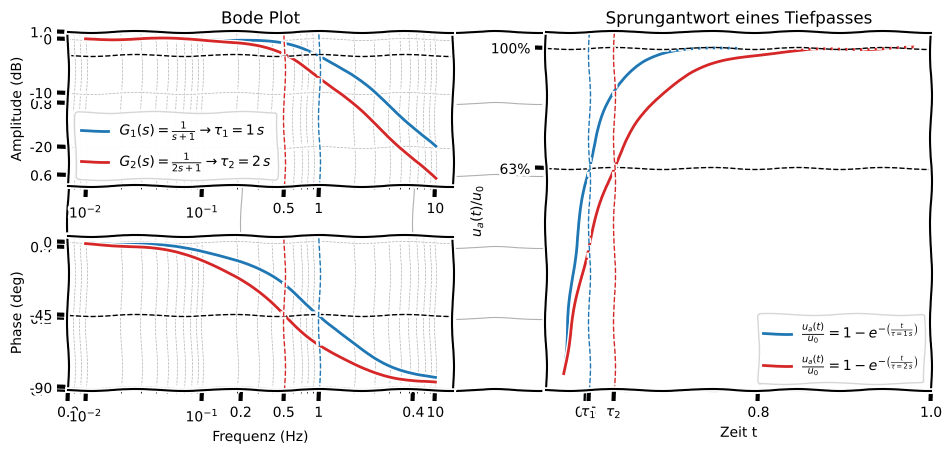
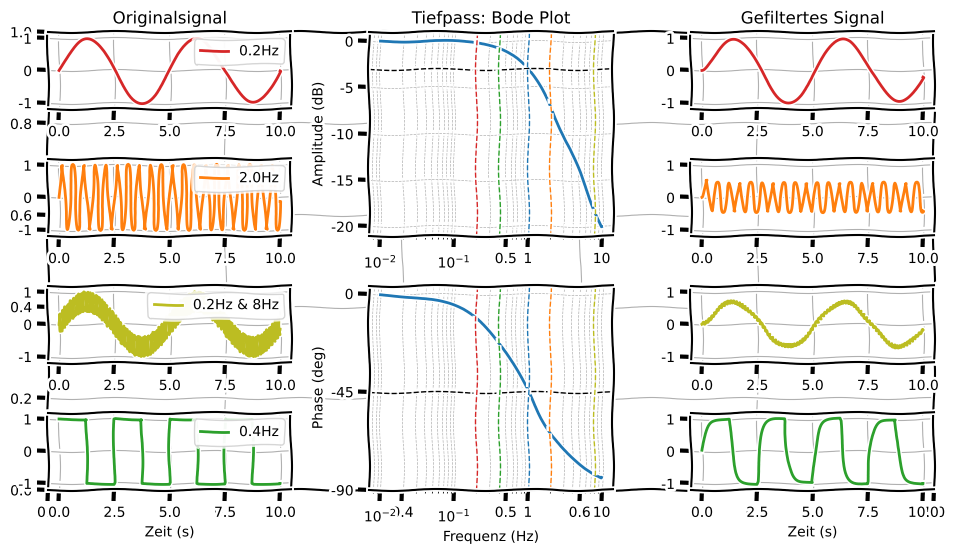

Recreate these plots in Python, in order.
#!/usr/bin/env python
# coding: utf-8

# # Übertragungsfunktion

# In diesem Kapitel gucken wir uns dynamische Messsysteme nur noch im Frequenzraum an. Im letzten Kapitel haben wir schon gesehen, dass wir DGL's benutzen können um das Verhalten von Messsystemen auf bestimmte Anregungsfunktionen vorhersagen zu können. Außerdem haben wir gesehen, dass das Lösen von DGL's im Frequenzraum einfacher und schneller geht. 
# Die DGL im Frequenz- oder Laplaceraum kann direkt benutzt werden, um die sogenannte **Übertragungsfunktion** zu berechnen. Dies ist eines der wichtigsten Funktionen um Messsysteme zu charakterisieren.
# 
# * Die Übertragungsfunktion ist das Verhältnis von Ausgangs- zu Eingangssinal. 
# * Die Übertragungsfunktion kann aus der DGL im Frequenzraum bestimmt werden.
# * Die Übertragungsfunktion kann außerdem experimentell bestimmt werden, sodass keine theoretischen Herleitungen nötig sein.
# * Mittels Faltung kann die Übertragung von beliebigen Messsignalen vorhergesagt werden.
# 
# Zur Erinnerung schreiben wir hier noch mal die Integrale, die für die Umrechnung benutzt werden:
# 
# * Fourier-Transformation: 
# 
#     $$\mathcal F(x(t)) = X(j\omega) = \int_{-\infty}^{\infty} x(t) \mathrm e^{-j \omega t} dt$$
# 
# * Laplace-Transformaton, mit der komplexen Frequenz $s = \sigma + j\omega$: 
# 
#     $$\mathcal L(x(t)) = X(s) = \int_{0}^{\infty} x(t) \mathrm e^{-st} dt$$
# 
# Wenn $x(t)$ das Eingangssignal im Zeit-Raum ist, dann bezeichnen wir mit $X(j \omega)$, bzw. $X(s)$ das Eingangssignal im Frequenz- bzw. Laplaceraum. Hier ist $j$ wieder die komplexe Zahl. Das Ausgangssignal $y(t)$ wird analog dazu mit $Y(j \omega)$ bzw. $Y(s)$ bezeichnet. Es hat sich eingebürgert, dass Zeitsignale mit kleinen Buchstaben, $x$, bezeichnet werden und Signale im Frequenzbereich mit großen Buchstaben, $X$. 
# 
# :::{figure-md} zeit-f-block
# <img src="draw/zeit-f-block.jpg" alt="zeit-f-block" class="bg-primary mb-1" width="600px" label = zeit-f-block>
# 
# Signale und Messsystem im Zeit- bzw. Frequenzraum.
# :::
# 
# {numref}`strommesseingang`
# 
# Die Übertragungsfunktion eines Messsystems, $G(j \omega)$ bzw. $G(s)$, kann also wiefolgt aus den Fourier-Transformierten der Ein- und Ausgangssignale ausgedrückt werden:
# 
# $$G(j \omega) = \frac{Y(j \omega)}{X(j \omega)}$$
# 
# bzw. im Laplaceraum:
# 
# $$G(s) = \frac{Y(s)}{X(s)}$$
# 
# Im Folgenden werden wir zwischen Fourier- und Laplaceraum nicht unbedingt unterscheiden. Die Herleitung der Übertragungsfunktion, Amplitudengang und Phasengangs sind für beide Räume die gleiche, lediglich die Variable ändert sich von $j \omega$ zu $s$. 
# Im Allgmeinen gilt:
# 
# * Die **Fourier-Transformation (FT)** wird bei **kontinuierlichen Signalen** verwendet.Für eine FT muss das Signal **integrierbar** sein, was für einen Sprung, Rampe z.B. nicht gilt, wo das Integral gegen unendlich läuft.
# * Die **Laplace-Transformation** wird bei Reaktionen auf **diskrete Funktionen** verwendet, wie z.B. Stufenfunktion, Impulsfunktion, Delta-Dirac-Puls, die mittels FT nicht anlysiert werden können. 

# ## Herleitung der Übertragungsfunktion
# 
# Anhand unseres Beispiels, dem **Tiefpass 1. Ordnung**, wollen wir die Übertragungsfunktion einmal herleiten. Dazu gibt es verschiedene Ansätze. 
# 
# ### Mittels Differentialgleichung
# 
# Eine Möglichkeit die Übertragungsfunktion zu bestimmen, ist es die DGL aus dem vorherigen Kapitel in den Frequenzraum zu transformieren, wie wir es bereits in [Differentialgleichung](5_DGL.ipynb) gemacht machen. Aus
# 
# $$\tau \frac{du_\mathrm a (t)}{dt} + u_\mathrm a (t) = u_\mathrm e (t)$$
# 
# und dem Einsetzen von $u_\mathrm e (t) \rightarrow U_e(j \omega)$, $u_\mathrm a (t) \rightarrow U_a(j \omega)$ und $\dot u_\mathrm a (t) \rightarrow j \omega U_a(j \omega)$ wird
# 
# $$\tau j \omega U_\mathrm a(j \omega) + U_\mathrm a (j \omega) = U_\mathrm e (j \omega)$$
# 
# Die DGL wird nach $U_\mathrm a(j \omega) / U_\mathrm e(j \omega)$ umgestellt, um die Übertragungsfunktion zu erhalten.
# 
# $$G(j \omega) = \frac{U_\mathrm a(j \omega)}{U_\mathrm e(j \omega)} = \frac{1}{1+\tau j \omega}$$
# 
# ### Mittels komplexen Widerständen
# 
# Sollte die DGL (noch) nicht bekannt sein, kann die Übertragungsfunktion auch direkt über die komplexen Widerstände bestimmt werden. Bei dem **Tiefpass 1. Ordnung** handelt es sich um die Reihenschaltung von Widerstand und Kondensator. 
# 
# Die komplexe Ausgangsspannung wird über dem Kondensator abgegriffen, das heißt es gilt das ohm'sche Gesetz für komplexe Zahlen. $\underline Z_C = \frac{1}{j\omega C}$ ist die Impedanz des Kondensators mit Kapazität $C$ und $\underline I$ der Strom. 
# 
# $$\underline U_\mathrm a = \underline Z_C \cdot \underline I$$
# 
# Die komplexe Eingangsspannung liegt an kompletten Messsystem, also der Reihenschaltung an, d.h. es gilt
# 
# $$\underline U_\mathrm a = (R+ \underline Z_C) \cdot \underline I$$
# 
# Die Division der beiden Spannungen führt abermals zur der gesuchten Übertragungsfunktion:
# 
# $$G(j \omega) = \frac{\underline U_\mathrm a}{\underline U_\mathrm e} = \frac{1/(j\omega C)}{R + 1/(j\omega C)} = \frac{1}{1+RC j \omega}$$
# 
# Die Zeitkonstante $\tau = RC$ könnte nun noch in die Gleichung eingesetzt werden.

# ## Darstellung: Bode Diagramm
# 
# Nachdem wir nun die Übertragungsfunktion hergeleitet haben, wollen wir wissen, was wir aus dieser Funktion ableiten, bzw. von ihr lernen können. 
# Wir verwenden wieder das Beispiels eines Tiefpasses. Zunächst einmal sehen wir, dass es sich bei $G$ um eine komplexe Zahl handelt. Wie für jede andere komplexe Zahl können wir hier Amplitude und Phase bestimmen. Dazu formen wir $G$ in die typische Schreibe einer komplexen Zahl um, sodass Real- ($\mathrm{Re}$) und Imaginärteil ($\mathrm{Im}$) direkt abgelesen werden können. Hierfür erweitern wir $G$ typischer mit dem komplex Konjugierten:
# 
# $$
# \begin{align}
# G(j \omega) &= \frac{1}{1+RC j \omega} \\
# &= \frac{1}{1+RC j \omega} \cdot \frac{1-RC j \omega}{1-RC j \omega}\\
# &= \frac{1-RC j \omega}{1- (RC \omega)^2} \\
# &= \frac{1}{1- (RC \omega)^2} - j\frac{ RC \omega}{1- (RC \omega)^2}
# \end{align}
# $$
# 
# Die **Amplitude** wird wiefolgt berechnet, wobei $\tau = RC =: 1/\omega_0$. Die Einheit beträgt typischerweise dB.
# 
# $$G(\omega) = \sqrt{\mathrm{Re}^2 + \mathrm{Im}^2} = \frac{1}{\sqrt{1+\left(\frac{\omega}{\omega_0}\right)^2}}$$
# 
# 
# Die **Phase** wird wiefolgt berechnet, wobei $\tau = RC =: 1/\omega_0$. Die Einheit beträgt typischerweise Grad. 
# 
# $$\phi(\omega) = \arctan\left(\frac{\mathrm{Im}}{\mathrm{Re}}\right) = \arctan\left(-\frac{\omega}{\omega_0}\right)$$
# 
# Sowohl Amplitude als auch Phase hängen von der Frequenz $\omega$ des eingehenden Signals ab! Daher nennt man die Fuktionen für Amplitude und Phase auch **Amplitudengang** bzw. **Phasengang**. Beide zusammengenommen bilden den **Frequenzgang** eines Systems und werden häufig zusammen geplottet, im sogenannten **Bode-Diagramm**. 
# 
# * Die Übertragungsfunktion wird für eine Impulsanregung berechnet.
# * Das Bode-Diagramm bietet eine einfache Darstellungsweise der Frequenzantwort eines Messsystems
# * Das Bode-Diagramm ist ein Werkzeug um die Stabilitätseigenschaften von Kontrollsystemem zu analysieren.
# 
# Eine solche Darstellung ist im folgenden Bild gezeigt. Rechts ist zum Vergleich noch einmal die Sprungantwort im Zeitbereich gezeigt.

# In[1]:


import numpy as np
import scipy.signal as signal
import matplotlib.pyplot as plt
# MatplotLib Settings:
plt.style.use('default') # Matplotlib Style wählen
plt.xkcd()
plt.rcParams['axes.grid']= True     # defaults to False but xkcd() makes it False
plt.rcParams['grid.linewidth']= 0.8  # defaults to 0.8
plt.rcParams['font.size'] = 10; # Schriftgröße

# Transfer Funktion Tiefpass:
num = np.array([1])
den = np.array([1 , 1])
H = signal.TransferFunction(num , den)
num = np.array([1])
den = np.array([2 , 1])
H2 = signal.TransferFunction(num , den)

# Bode-Plot:
w, mag, phase = signal.bode(H)
w2, mag2, phase2 = signal.bode(H2)

# Plotting
# Supplot2grid approach
fig, ax = plt.subplots(figsize=(10,5))
ax1 = plt.subplot2grid((2,2), (0,0)) # topleft
ax3 = plt.subplot2grid((2,2), (0,1), rowspan=2)            # right
ax2 = plt.subplot2grid((2,2), (1,0))                       # bottom left

ax1.semilogx(w, mag, color='tab:blue', label = r'$G_1(s) = \frac{1}{s+1} \rightarrow \tau_1 = 1\, s $')
ax1.semilogx(w2, mag2, color='tab:red', label = r'$G_2(s) = \frac{1}{2s+1} \rightarrow \tau_2 = 2\, s $')

ax1.axhline(y = -3, color='k', ls = '--', lw = 1)
ax1.axvline(x = 1, color='tab:blue', ls = '--', lw = 1)
ax1.axvline(x = 0.5, color='tab:red', ls = '--', lw = 1)
ax1.set_xticks([1e-2, 1e-1, 0.5, 1, 10], labels = [r'$10^{-2}$', r'$10^{-1}$', '0.5', '1', '10'])
ax1.set_title("Bode Plot")
ax1.grid(True, lw=0.5, zorder=0, ls = '--', which='major', axis='both')
ax1.grid(True, lw=0.5, zorder=0, ls = '--', which='minor', axis='both')
ax1.set_ylabel("Amplitude (dB)")
ax1.legend()


# Plotting
ax2.semilogx(w, phase, color='tab:blue')
ax2.semilogx(w2, phase2, color='tab:red')
ax2.axhline(y = -45, color='k', ls = '--', lw = 1)
ax2.axvline(x = 1, color='tab:blue', ls = '--', lw = 1)
ax2.axvline(x = 0.5, color='tab:red', ls = '--', lw = 1)
ax2.set_yticks([0,-45,-90])
ax2.set_xticks([1e-2, 1e-1, 0.5, 1, 10], labels = [r'$10^{-2}$', r'$10^{-1}$', '0.5', '1', '10'])
ax2.grid(True, lw=0.5, zorder=0, ls = '--', which='minor', axis='both')
ax2.grid(True, lw=0.5, zorder=0, ls = '--', which='major', axis='both')
ax2.set_xlabel("Frequenz (Hz)")
ax2.set_ylabel('Phase (deg)')


# Sprungantwort:
t, y = signal.step(H)
t2, y2 = signal.step(H2)

# Plotting
ax3.plot(t, y, color='tab:blue', label = r'$\frac{u_a(t)}{u_0} = 1- e^{-\left(\frac{t}{\tau = 1\, s}\right)}$')
ax3.plot(t2, y2, color='tab:red', label = r'$\frac{u_a(t)}{u_0} = 1- e^{-\left(\frac{t}{\tau = 2\, s}\right)}$')
ax3.axhline(y = 1.0, color='k', ls = '--', lw = 1)
ax3.axhline(y = 0.63, color='k', ls = '--', lw = 1)
ax3.axvline(x = 1, color='tab:blue', ls = '--', lw = 1)
ax3.axvline(x = 2, color='tab:red', ls = '--', lw = 1)
ax3.set_yticks([1.0, 0.63])
ax3.set_yticklabels(['100%', '63%'])
ax3.set_xticks([1,2])
ax3.set_xticklabels([r'$\tau_1$',r'$\tau_2$'])
ax3.set_title("Sprungantwort eines Tiefpasses")
ax3.set_xlabel("Zeit t")
ax3.set_ylabel(r'$u_a(t)/u_0$')
ax3.grid(True, lw=0.5, zorder=0, ls = '--', which='minor', axis='both')
ax3.grid(True, lw=0.5, zorder=0, ls = '--', which='major', axis='both')
ax3.legend()

fig.tight_layout()


# Auch hier kann man, wie schon bei der Interpretation der Sprungantwort, Kenngrößen ablesen. 
# 
# Bei der **Grenzfrequenz (Bandbreite, cut-off Frequenz)** $\omega_0 = 1/\tau$ fällt die Amplitude auf $1/\sqrt{2} = 0,707 = -3\,\mathrm{dB}$ ab. Häufig werden Systeme anhand der Grenzfrequenz charakterisiert. Man sollte aber nicht vergessen, dass bei Signalen mit diesen Frequenzanteilen bereits signifikante Verluste in Höhe von 29% zu erwarten sind, die eigentlich nicht tolerierbar sind. Je höher die Frequenz, desto höher die Verluste (bei dem hier dargestellten Tiefpassfilter!). Das heißt der Fehler, der bei einer Messung gemacht wird, ist frequenzabhängig!
# 
# In der Akustik kann man damit leben, da man kaum einen Unterschied hört. 
# In der Messtechnik bei der Überwachung von schwingenden Maschinenteilen oder der Ermittlung von Rundlaufabweichungen von drehenden Wellen ist solch ein Ampitudenabfall meist nicht zu akzeptieren.
# Üblicherweise sollte man andere Grenzfrequenzen separat angeben, die 90% oder 99% der Signalstärke durchlassen. 
# 
# Sind die zeitbestimmenden Glieder (R und C) des Tiefpasses bestimmt, können wir daraus die Grenzfrequenz bestimmen und somit den Verlust abschätzen. 
# 
# Im Folgenden Bild grafisch dargestellt, wie verschiedene Signale durch einen **Tiefpass** mit der Übertragungsfunktion 
# 
# $$G(s) = \frac{1}{s+1}$$
# 
# verfälscht werden können, in dem hohe Frequenzanteile abgeschwächt werden. Auch hier erkennt man wieder einen Zusammenhang zu den Fourierreihen, wenn man sich das Rechtecksignal ansieht. Eine Reihe von Rechteckpulsen benötigt eine hohe Anzahl von Sinusfunktionen bei höheren harmonischen der Grundfrequenz, um möglichst steile Flankenübergänge zu erhalten. Eine Filterung dieser hohen Frequenzanteile sorgt für eine deutliche Verzerrung des Signals. Bei sinusförmirgen Signalen hingegen wird nur die Amplitude abgeschwächt und es findet zusätzlich, je nach Frequenz, eine zeitlich Verzögerung statt, d.h. die Signale sind phasenverschoben um bis zu -90°. 
# 
# * Je größer $\tau$, desto langsamer ist das System
# * Je kleiner $\tau$, desto schneller ist das System

# In[2]:


from scipy import signal

SAMPLE_RATE = 100.0  # Hertz
DURATION = 10  # mSeconds
t = np.linspace(0, DURATION, int(SAMPLE_RATE * DURATION), endpoint=False)
u = 1.0

# tiefpass Filter wie oben:
order = 1
Wn = 1
b, a = signal.butter(order, Wn, 'low', analog=True)
sos = signal.butter(order, Wn, 'low', fs = SAMPLE_RATE, output='sos')
w, h = signal.freqs(b, a)

# 0.2 Hz Sinus Signal + Gefiltert
ff = 0.2
y_sin1 = u * np.sin(2 * np.pi * ff * t)
y_sin1_filt = signal.sosfilt(sos, y_sin1)

# 2 Hz Sinus Signal + Gefiltert
ff = 2.
y_sin2 = u * np.sin(2 * np.pi * ff * t)
y_sin2_filt = signal.sosfilt(sos, y_sin2)

# 0.4 Hz Rechteck Signal + Gefiltert
ff = 0.4
y_rect1 = signal.square(2 * np.pi * ff * t)
y_rect1_filt = signal.sosfilt(sos, y_rect1)

# 2x Sinus Signal + Gefiltert
ff = 0.2
y_sin3 = 0.7 * np.sin(2 * np.pi * ff * t) + 0.3 * np.sin(40 * 2 * np.pi * ff * t)
y_sin3_filt = signal.sosfilt(sos, y_sin3)


# Plotting
# Supplot2grid approach
fig, ax = plt.subplots(figsize=(10,6))
ax3 = plt.subplot2grid((4,3), (0,0), colspan=1) # topleft
ax1 = plt.subplot2grid((4,3), (0,1), rowspan=2)            # right
ax2 = plt.subplot2grid((4,3), (2,1), rowspan=2)            # right
ax4 = plt.subplot2grid((4,3), (1,0))                       # bottom left
ax5 = plt.subplot2grid((4,3), (2,0))                       # bottom left
ax6 = plt.subplot2grid((4,3), (3,0))                       # bottom left
ax7 = plt.subplot2grid((4,3), (0,2))                       # bottom left
ax8 = plt.subplot2grid((4,3), (1,2))                       # bottom left
ax9 = plt.subplot2grid((4,3), (2,2))                       # bottom left
ax10= plt.subplot2grid((4,3), (3,2))                       # bottom left

# Bode Plot:
ax1.semilogx(w, 20 * np.log10(abs(h)))
ax1.axhline(y = -3, color='k', ls = '--', lw = 1)
ax1.axvline(x = 1, color='tab:blue', ls = '--', lw = 1)
ax1.axvline(x = 0.2, color='tab:red', ls = '--', lw = 1)
ax1.axvline(x = 2.0, color='tab:orange', ls = '--', lw = 1)
ax1.axvline(x = 8.0, color='tab:olive', ls = '--', lw = 1)
ax1.axvline(x = 0.4, color='tab:green', ls = '--', lw = 1)
ax1.set_xticks([1e-2, 1e-1, 0.5, 1, 10], labels = [r'$10^{-2}$', r'$10^{-1}$', '0.5', '1', '10'])
ax1.set_title("Tiefpass: Bode Plot")
ax1.grid(True, lw=0.5, zorder=0, ls = '--', which='major', axis='both')
ax1.grid(True, lw=0.5, zorder=0, ls = '--', which='minor', axis='both')
ax1.set_ylabel("Amplitude (dB)")

ax2.semilogx(w, np.arctan2(np.imag(h),np.real(h))*180/np.pi, color='tab:blue')
ax2.axhline(y = -45, color='k', ls = '--', lw = 1)
ax2.axvline(x = 1, color='tab:blue', ls = '--', lw = 1)
ax2.axvline(x = 0.2, color='tab:red', ls = '--', lw = 1)
ax2.axvline(x = 2.0, color='tab:orange', ls = '--', lw = 1)
ax2.axvline(x = 8.0, color='tab:olive', ls = '--', lw = 1)
ax2.axvline(x = 0.4, color='tab:green', ls = '--', lw = 1)

ax2.set_yticks([0,-45,-90])
ax2.set_xticks([1e-2, 1e-1, 0.5, 1, 10], labels = [r'$10^{-2}$', r'$10^{-1}$', '0.5', '1', '10'])
ax2.grid(True, lw=0.5, zorder=0, ls = '--', which='minor', axis='both')
ax2.grid(True, lw=0.5, zorder=0, ls = '--', which='major', axis='both')
ax2.set_xlabel("Frequenz (Hz)")
ax2.set_ylabel('Phase (deg)')

ax3.set_title('Originalsignal')
ax3.plot(t,y_sin1, color = 'tab:red', label = '0.2Hz')
ax3.legend(loc = 1)
ax3.set_ylim(-1.2,1.2)
ax7.set_title('Gefiltertes Signal')
ax7.plot(t,y_sin1_filt, color = 'tab:red')
ax7.set_ylim(-1.2,1.2)

ax4.plot(t,y_sin2, color = 'tab:orange', label = '2.0Hz')
ax4.set_ylim(-1.2,1.2)
ax4.legend(loc = 1)
ax8.plot(t,y_sin2_filt, color = 'tab:orange')
ax8.set_ylim(-1.2,1.2)

ax6.plot(t,y_rect1, color = 'tab:green', label = '0.4Hz')
ax6.set_ylim(-1.2,1.2)
ax6.legend(loc = 1)
ax10.plot(t,y_rect1_filt, color = 'tab:green')
ax10.set_ylim(-1.2,1.2)

ax5.plot(t,y_sin3, color = 'tab:olive', label = '0.2Hz & 8Hz')
ax5.set_ylim(-1.2,1.2)
ax5.legend(loc = 1)
ax6.set_xlabel('Zeit (s)')
ax9.plot(t,y_sin3_filt, color = 'tab:olive')
ax9.set_ylim(-1.2,1.2)
ax10.set_xlabel('Zeit (s)')

fig.tight_layout()


# ## Kombination von Übertragungsfunktionen: Faltung im Frequenzraum
# <a id="SubSec-kombi_bandpass"></a>
# 
# Auch das hintereinanderschalten von Messsystemen ist im Frequenzraum viel einfacher zu berechnen als im Zeitraum. Eine Hintereinanderschaltung bedeutet allgemein nichts anderes, als die Faltung von Übertragungsfunktionen der jeweiligen Messsysteme. Im Zeitbereich müsste man hierzu das Faltungsintegral lösen. Im Frequenzraum ist die Faltung lediglich eine Multiplikation der Übertragungsfunktionen. 
# 
# Als Beispiel soll uns ein Bandpass dienen, der aus der Hintereinanderschaltung eines Hoch- und Tiefpasses realisiert werden kann. Im Folgenden Bild sind die Komponenten des Tiefpasses (TP) blau dargestellt, die des Hochpasses (HP) rot dargestellt. Der Tiefpass lässt tiefe Frequenzen bis zu seiner Grenzfrequenz passieren (bis auf die 71% Signalverlust) und der Hoch lässt hohe Frequenzen bis zu seiner Grenzfrequenz passieren. Wir wählen C und R der beiden elektronischen Schaltungen so, dass die Grenzfrequenz der Hochpasses unterhalb der des Tiefpasses liegt, also $f_\mathrm HP < f_\mathrm{TP}$. Der Amplitudengang ist rechts im folgenden Bild geplottet:
# 
# ![Bild](pictures/bandpass.png)
# 
# Wie eben schon beschrieben, können im Zeitraum die Übertragungsfunktionen der Einzel-Systeme (hier also Hochpass und Tiefpass) einfach multipliziert werden und man erhält die kombinierte Übertragungsfunktion des resultierenden Bandpasses. Wird die Übertragungsfunktionen in Einheiten von dB gezeichnet, also logarithmisch aufgetragen, so ergibt sich eine weitere grafische Vereinfachung bei der Kombination: In logarithmischen Einheiten können die einzelnen Übertragungsfunktionen in einem Amplitudengangs-Plot addiert (!) statt multipliziert werden. 

# ## Anlegen von Testfunktionen
# <a id="SubSec-freq_test"></a>
# 
# Nicht nur im Zeitraum können Sprünge oder Impulse angelegt werden. Für diese Testfunktionen können auch die Laplace, bzw. Fourier-Transformierten berechnet werden. Auch dies ist im Frequenzraum häufig einfacher, da die Testfunktionen, wie es in der Tabelle im folgenden Bild zu erkennen ist, sehr einfach sind. 
# 
# Um das Verhalten unseres eben diskutierten Bandpasses auf verschiedene Eingangssignale zu untersuchen, können wir die gleichung der Übertragungsfunktion einfach nach $U_\mathrm a$ auflösen. Das liefert uns im allgemeinen Fall eine Gleichung für das zu erwartende Ausgangssignal:
# 
# $$U_\mathrm a = G(s) \cdot U_\mathrm e(s)$$
# 
# Wählen wir als Eingangssignal einen Dirac-Puls, $\delta(t)$, um die Impulsantwort zu berechnen, so erhalten wir diese in dem wir für $U_\mathrm e(s) = 1$. Dies ist einfach die Laplace-Transformierte eines Delta-Peaks. 
# 
# Wählen wir als Eingangssignal einen Sprung, möchten also die Sprungantwort bestimmen, so setzen wir in die Gleichung $U_\mathrm e(s) = 1/s$, die Laplace-Transformierte einer Sprungfunktion. 
# 
# Auch hierbei handelt es sich wieder um Faltungen im Frequenzraum, deren Berechnungen im Zeitbereich sehr viel komplizierter wären. 
# 
# aus Übertragungsfunktionen können noch weitere Eigenschaften von Messsystemen abgeleitet werden, auf die wir hier nicht näher eingehen können. Aus den Nullstellen und Polstellen kann aber abgelesen werden, ob das System stabil ist, sprungfähig ist oder eher ein integrales Verhalten aufweist. 
# 
# ![Bild](pictures/bandpass_laplace.png)

# ## Verhalten von Systemen 2. Ordnung
# <a id="SubSec-2ndorder_freq"></a>
# 
# Der Vollständigkeitshalber wollen wir uns noch ganz kurz die Bode-Diagramme von Systemen 2. Ordnung ansehen. Auf eine mathematische Beschreibung wollen wir an dieser Stelle aber verzichten. 
# 
# Bei Systemen 1. Ordnung handelt es sich um Systeme mit Energiespeicher, also alle Systeme die irgendwie warm werden. Bei Systemen 2. Ordnung hat man zwei gekoppelte Energiespeicher, die Energie unter Umständen periodisch austauschen können. Hier findet man dann immer einen zusätzlichen Term in der DGL der die Dämpfung des Systems beschreibt. 
# 
# Um ein System 1. Ordnung von einem System 2. Ordnung zu unterscheiden, kann man sich das Bode-Diagramm (links im nachfolgenden Bild) ansehen. Bei Systemen 1. Ordnung fällt die Amplitude innerhalb einer Frequenzdekade (also ein Faktor 10) um -20 dB ab, bei Systemen 2. Ordnung  um -40 dB (*Übung: Warum?*). Auch die zeitliche Verzögerung, also die Phase des Eingangssignals, erfährt ebenfalls einen steileren Abfall.  
# 
# Rechts im Bild ist das Zeitliche Verhalten einer Sprungantwort dargestellt. Je nach Dämpfung erhält man ein Überschwingen, ein langsames Annähern (aperiodische Einstellung in b)) oder sogar ein oszillierendes Verhalten (schwingende Einstellung in a)) des Ausgangssignals um das Endsignal. Aufgrund dieser Dynamik entstehen Fehler und es ist ratsam eine gewisse Zeit zu warten, bis der Endwert auch hier ein 1% Toleranzband erreicht, ähnlich wie bei Systemen 1. Ordnung. Hieraus kann man außerdem schlussfolgern, dass man in der Tat immer eine gewisse Dämpfung haben möchte, damit die Oszillationen frühzeitig abklingen. Eine zu hohe Dämpfung verursacht jedoch lange Wartezeiten, bis das Ausgangssignal sich dem endgültigem Wert endlich angenähert hat. 
# 
# ![Bild](pictures/TP_2ndorder.png)
# 
# Einige Beispiele zu Systemen mit Verzögerungs, Dämpfungs bzw. auch integrierendem Verhalten sind in nachfolgender Tabelle dargestellt. In der Literatur findet man häufig diese tabellarischen Zusammenfassungen verschiedener Messsysteme inklusive Übertragungsfunktion und Bode-Diagramm, damit die DGL nicht jedes mal neu hergeleitet werden müssen. Die Hintereinanderschaltung einzelner Komponenten kann auch hier wieder ganz einfach im logarithmischen Bode-Diagramm per Addition der Übertragungsfunktionen abgeschätzt werden. 
# 
# ![Bild](pictures/wichtigste_regelkreisglieder.png)

# ## Zusammenfassung
# <a id="Sec-Zusammenfassung"></a>
# 
# Bevor wir zu der Zusammenfassung kommen, soll im folgenden Bild noch einmal dargestellt werden, welche Trick und Tips man sich im Frequenzraum noch von Nutzen machen kann, solange es sich um ein LZI System handelt!
# 
# * Mittels Fourier-Transformation kann ich jederzeit in den Frequenzraum wechseln und mittels Rücktransformation zu gehen. Egal ob es sich um ein Signal oder ein System (hier wird häufig der Laplace-Raum verwendet) handelt.
# * Die Ableitung der Sprunganregung ist eine Dirca-Funktion (Impulsanregung). Die Ableitung der Sprung*antwort* ergibt die Impuls*antwort*. Die gilt sowohl im Zeit- wie auch im Frequenzraum. (*Frage: Was sieht die zeitliche Ableitung der Fourier-Transformierten 1/s?)
# * Lösen von DGLs im Laplace-Raum ist eine algebraische Umformung der Gleichung
# * Lösen von DGLs im Zeitraum benötigt einen Lösungsansatz, eine homogene Lösung, eine spezielle Lösung und verschiedene Schritte inkl. Anfangsbedingungen um die Lösung zu finden.
# * Die Faltung im Laplace-Raum ist eine Multiplkation
# * Die Faltung im Zeitraum ist ein Integral
# * Die Faltung ist generell ein hilfreiches Werkzeug um...
#     * Systeme hintereinanderzuschalten und die Gesamt-Übertragungsfunktion zu berechnen (Faltung der beiden Systeme berechnen)
#     * Die Antwort auf ein beliebiges Eingangssignal mittels Impulsantwort zu bestimmten (Faltung von beliebigem Eingangssignal mit Impulsantwort liefert Antwort des Systems auf das beliebige Eingangssignal)
#     * Die Faltung hilft bei allen drei Problemen: System-Indentifizierungsproblem, Simulationsproblem und Kontrollproblem
#     
# ![Bild](pictures/t_s_draw.png)
